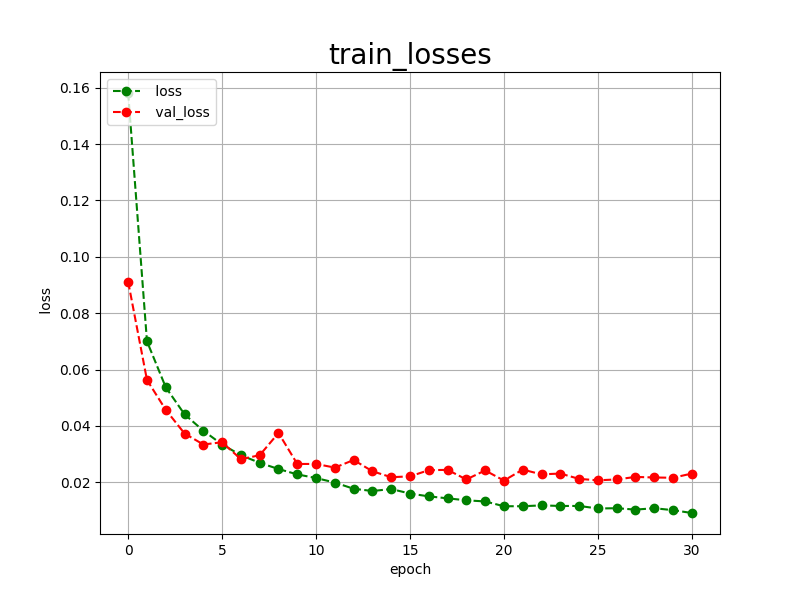

Values plotted in this chart, from the file beside it:
epoch, loss, val_loss
0, 0.1581, 0.0911
1, 0.0700, 0.0563
2, 0.0537, 0.0457
3, 0.0441, 0.0373
4, 0.0383, 0.0334
5, 0.0334, 0.0342
6, 0.0296, 0.0282
7, 0.0269, 0.0296
8, 0.0247, 0.0375
9, 0.0228, 0.0265
10, 0.0215, 0.0265
11, 0.0199, 0.0252
12, 0.0177, 0.0279
13, 0.0169, 0.0239
14, 0.0176, 0.0218
15, 0.0160, 0.0221
16, 0.0150, 0.0243
17, 0.0143, 0.0244
18, 0.0136, 0.0210
19, 0.0132, 0.0242
20, 0.0115, 0.0206
21, 0.0115, 0.0245
22, 0.0118, 0.0228
23, 0.0116, 0.0231
24, 0.0116, 0.0212
25, 0.0107, 0.0207
26, 0.0108, 0.0210
27, 0.0103, 0.0219
28, 0.0108, 0.0217
29, 0.0101, 0.0216
30, 0.0091, 0.0231
